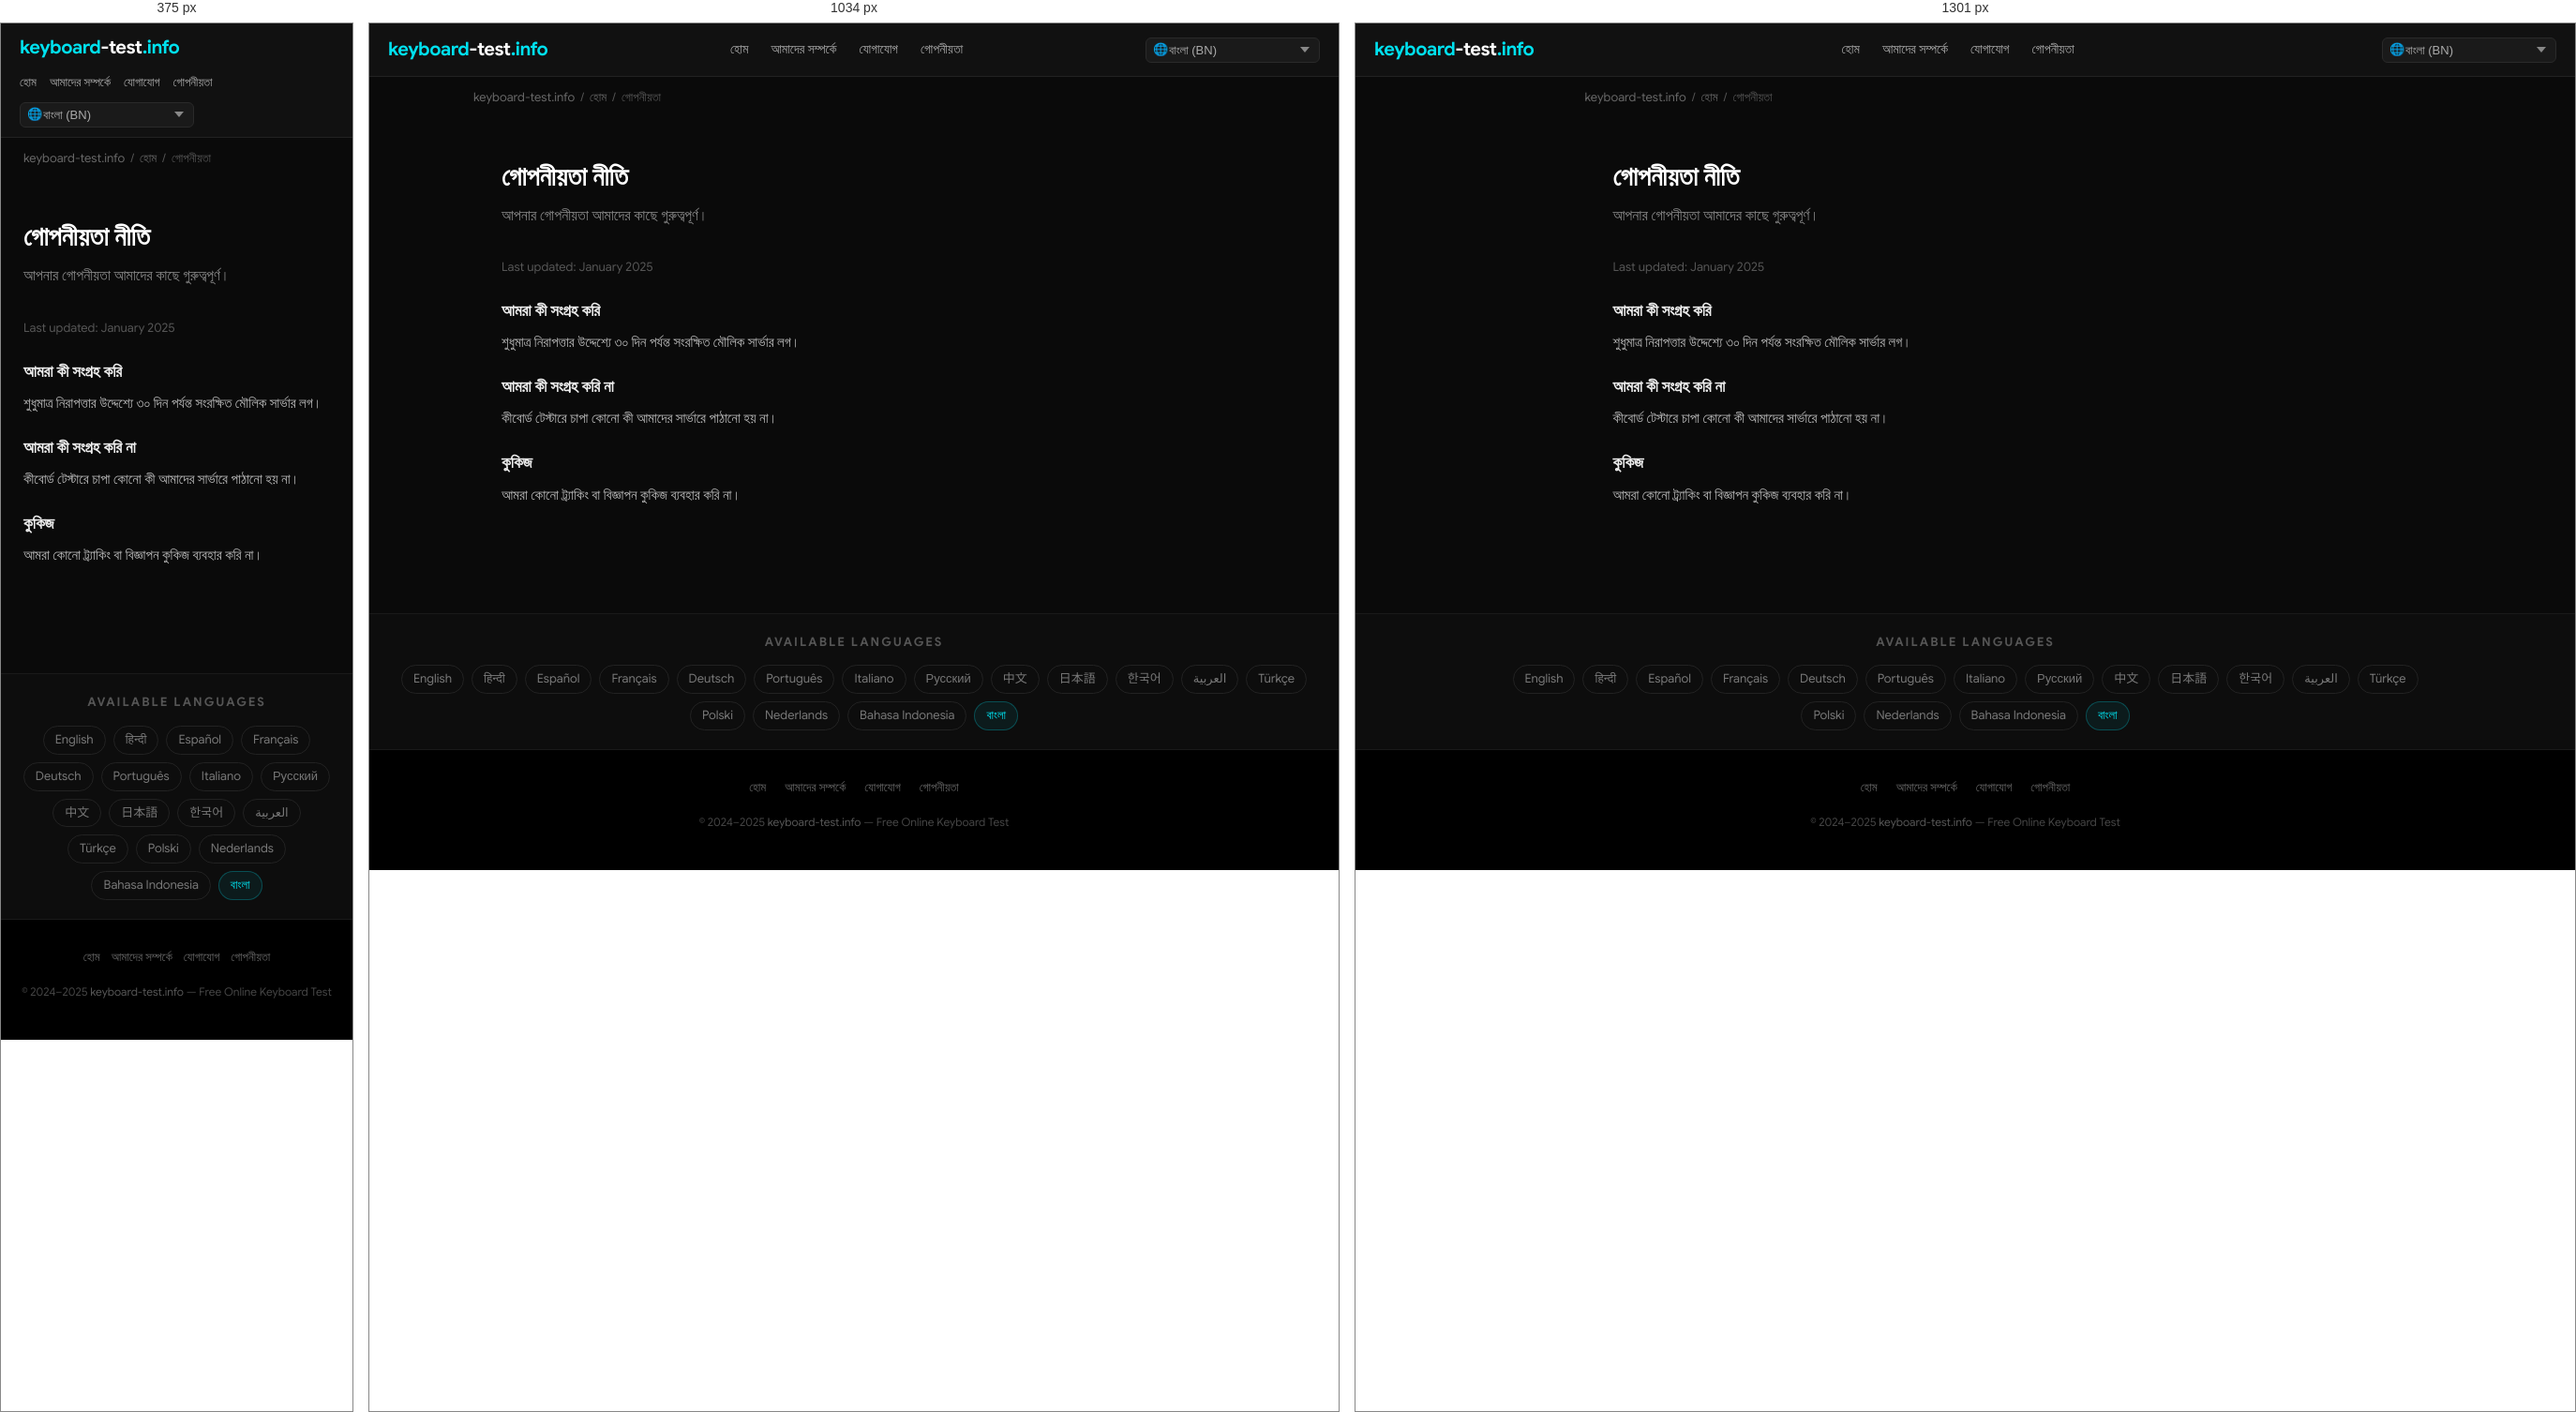
Rendered at 375 px, 1034 px and 1301 px, left to right.

<!-- file: index.html -->
<!DOCTYPE html>
<html lang="bn" dir="ltr">
<head>
  <meta charset="UTF-8">
  <meta name="viewport" content="width=device-width, initial-scale=1.0">
  <title>গোপনীয়তা নীতি — keyboard-test.info</title>
  <meta name="description" content="আপনার গোপনীয়তা আমাদের কাছে গুরুত্বপূর্ণ।">
  <meta name="keywords" content="keyboard test, test keyboard, keyboard test online, online keyboard tester, keyboard checker, key test, keyboard testing tool, test my keyboard">
  <meta name="robots" content="index, follow, max-snippet:-1, max-image-preview:large">
  <meta name="author" content="keyboard-test.info">
  <link rel="canonical" href="https://keyboard-test.info/bn/privacy/">
  <link rel="alternate" hreflang="en" href="https://keyboard-test.info/en/">
    <link rel="alternate" hreflang="hi" href="https://keyboard-test.info/hi/">
    <link rel="alternate" hreflang="es" href="https://keyboard-test.info/es/">
    <link rel="alternate" hreflang="fr" href="https://keyboard-test.info/fr/">
    <link rel="alternate" hreflang="de" href="https://keyboard-test.info/de/">
    <link rel="alternate" hreflang="pt" href="https://keyboard-test.info/pt/">
    <link rel="alternate" hreflang="it" href="https://keyboard-test.info/it/">
    <link rel="alternate" hreflang="ru" href="https://keyboard-test.info/ru/">
    <link rel="alternate" hreflang="zh" href="https://keyboard-test.info/zh/">
    <link rel="alternate" hreflang="ja" href="https://keyboard-test.info/ja/">
    <link rel="alternate" hreflang="ko" href="https://keyboard-test.info/ko/">
    <link rel="alternate" hreflang="ar" href="https://keyboard-test.info/ar/">
    <link rel="alternate" hreflang="tr" href="https://keyboard-test.info/tr/">
    <link rel="alternate" hreflang="pl" href="https://keyboard-test.info/pl/">
    <link rel="alternate" hreflang="nl" href="https://keyboard-test.info/nl/">
    <link rel="alternate" hreflang="id" href="https://keyboard-test.info/id/">
    <link rel="alternate" hreflang="bn" href="https://keyboard-test.info/bn/">
    <link rel="alternate" hreflang="x-default" href="https://keyboard-test.info/en/">
  <!-- Open Graph -->
  <meta property="og:type" content="website">
  <meta property="og:title" content="গোপনীয়তা নীতি — keyboard-test.info">
  <meta property="og:description" content="আপনার গোপনীয়তা আমাদের কাছে গুরুত্বপূর্ণ।">
  <meta property="og:url" content="https://keyboard-test.info/bn/privacy/">
  <meta property="og:site_name" content="keyboard-test.info">
  <meta property="og:locale" content="bn">
  <!-- Twitter Card -->
  <meta name="twitter:card" content="summary_large_image">
  <meta name="twitter:title" content="গোপনীয়তা নীতি — keyboard-test.info">
  <meta name="twitter:description" content="আপনার গোপনীয়তা আমাদের কাছে গুরুত্বপূর্ণ।">
  <!-- Google Sans local font preload -->
  <link rel="preload" href="/fonts/google-sans-latin-400-normal.woff2" as="font" type="font/woff2" crossorigin>
  <link rel="preload" href="/fonts/google-sans-latin-700-normal.woff2" as="font" type="font/woff2" crossorigin>
  <!-- Favicon & Icons -->
  <link rel="icon" type="image/x-icon" href="/images/fav.ico">
  <link rel="shortcut icon" href="/images/fav.ico">
  <link rel="apple-touch-icon" href="/images/apple-touch-icon.png">
  <meta name="theme-color" content="#0a0a0a">
  <!-- Open Graph Image -->
  <meta property="og:image" content="https://keyboard-test.info/images/og-image.jpg">
  <meta property="og:image:width" content="1200">
  <meta property="og:image:height" content="630">
  <meta name="twitter:image" content="https://keyboard-test.info/images/og-image.jpg">
  <!-- Stylesheet -->
  <link rel="stylesheet" href="/css/style.css">
  <!-- Schema.org -->
  <script type="application/ld+json">
  {
    "@context": "https://schema.org",
    "@type": "WebApplication",
    "name": "Keyboard Test Online",
    "url": "https://keyboard-test.info",
    "description": "Free online keyboard testing tool. Press any key to check if it works correctly.",
    "applicationCategory": "UtilityApplication",
    "operatingSystem": "Any",
    "offers": { "@type": "Offer", "price": "0", "priceCurrency": "USD" },
    "author": { "@type": "Organization", "name": "keyboard-test.info", "url": "https://keyboard-test.info" },
    "inLanguage": "bn"
  }
  </script>
  <script type="application/ld+json">
  {"@context":"https://schema.org","@type":"WebPage","name":"গোপনীয়তা নীতি","url":"https://keyboard-test.info/bn/privacy/"}
  </script>
</head>
<body>

<nav class="site-nav" role="navigation" aria-label="Main navigation">
  <div class="nav-inner">
    <a href="/bn/" class="logo">keyboard<span>-test</span>.info</a>
    <ul class="nav-links">
      <li><a href="/bn/">হোম</a></li>
      <li><a href="/bn/about/">আমাদের সম্পর্কে</a></li>
      <li><a href="/bn/contact/">যোগাযোগ</a></li>
      <li><a href="/bn/privacy/">গোপনীয়তা</a></li>
    </ul>
    <div class="nav-lang">
      <span class="lang-globe">🌐</span>
      <select class="lang-select has-globe" aria-label="Select language" onchange="window.location.href=this.value">
        <option value="/en/">English (EN)</option><option value="/hi/">हिन्दी (HI)</option><option value="/es/">Español (ES)</option><option value="/fr/">Français (FR)</option><option value="/de/">Deutsch (DE)</option><option value="/pt/">Português (PT)</option><option value="/it/">Italiano (IT)</option><option value="/ru/">Русский (RU)</option><option value="/zh/">中文 (ZH)</option><option value="/ja/">日本語 (JA)</option><option value="/ko/">한국어 (KO)</option><option value="/ar/">العربية (AR)</option><option value="/tr/">Türkçe (TR)</option><option value="/pl/">Polski (PL)</option><option value="/nl/">Nederlands (NL)</option><option value="/id/">Bahasa Indonesia (ID)</option><option value="/bn/" selected>বাংলা (BN)</option>
      </select>
    </div>
  </div>
</nav>
<main>
  <div class="breadcrumb"><a href="/">keyboard-test.info</a><span>/</span><a href="/bn/">হোম</a><span>/</span>গোপনীয়তা</div>
  <div class="page-wrap">
    <h1>গোপনীয়তা নীতি</h1>
    <p class="page-lead">আপনার গোপনীয়তা আমাদের কাছে গুরুত্বপূর্ণ।</p>
    <p style="color:#555;font-size:13px;">Last updated: January 2025</p>
    <h3>আমরা কী সংগ্রহ করি</h3><p>শুধুমাত্র নিরাপত্তার উদ্দেশ্যে ৩০ দিন পর্যন্ত সংরক্ষিত মৌলিক সার্ভার লগ।</p>
<h3>আমরা কী সংগ্রহ করি না</h3><p>কীবোর্ড টেস্টারে চাপা কোনো কী আমাদের সার্ভারে পাঠানো হয় না।</p>
<h3>কুকিজ</h3><p>আমরা কোনো ট্র্যাকিং বা বিজ্ঞাপন কুকিজ ব্যবহার করি না।</p>

  </div>
</main>

<section class="lang-switcher" aria-label="Language selector">
  <h3>Available Languages</h3>
  <div class="lang-grid"><a href="/en/">English</a><a href="/hi/">हिन्दी</a><a href="/es/">Español</a><a href="/fr/">Français</a><a href="/de/">Deutsch</a><a href="/pt/">Português</a><a href="/it/">Italiano</a><a href="/ru/">Русский</a><a href="/zh/">中文</a><a href="/ja/">日本語</a><a href="/ko/">한국어</a><a href="/ar/">العربية</a><a href="/tr/">Türkçe</a><a href="/pl/">Polski</a><a href="/nl/">Nederlands</a><a href="/id/">Bahasa Indonesia</a><a href="/bn/" class="active">বাংলা</a></div>
</section>

<footer class="site-footer" role="contentinfo">
  <div class="footer-links">
    <a href="/bn/">হোম</a>
    <a href="/bn/about/">আমাদের সম্পর্কে</a>
    <a href="/bn/contact/">যোগাযোগ</a>
    <a href="/bn/privacy/">গোপনীয়তা</a>
  </div>
  <p class="footer-copy">&copy; 2024–2025 <a href="https://keyboard-test.info">keyboard-test.info</a> — Free Online Keyboard Test</p>
</footer>
</body>
</html>

/* @media block from style.css */
@media (max-width: 1300px) { .keyboard-wrap { overflow-x: scroll; } }

/* @media block from style.css */
@media (max-width: 768px) {
  .hero-top h1 { font-size: 20px; }
  .site-nav .nav-inner { flex-wrap: wrap; height: auto; padding: 10px 0; gap: 8px; }
  .nav-links  { gap: 14px; }
  .nav-links a { font-size: 13px; }
  .content-section { padding: 28px 16px; }
  .feature-grid { grid-template-columns: 1fr; }
  .footer-links { gap: 12px; }
}